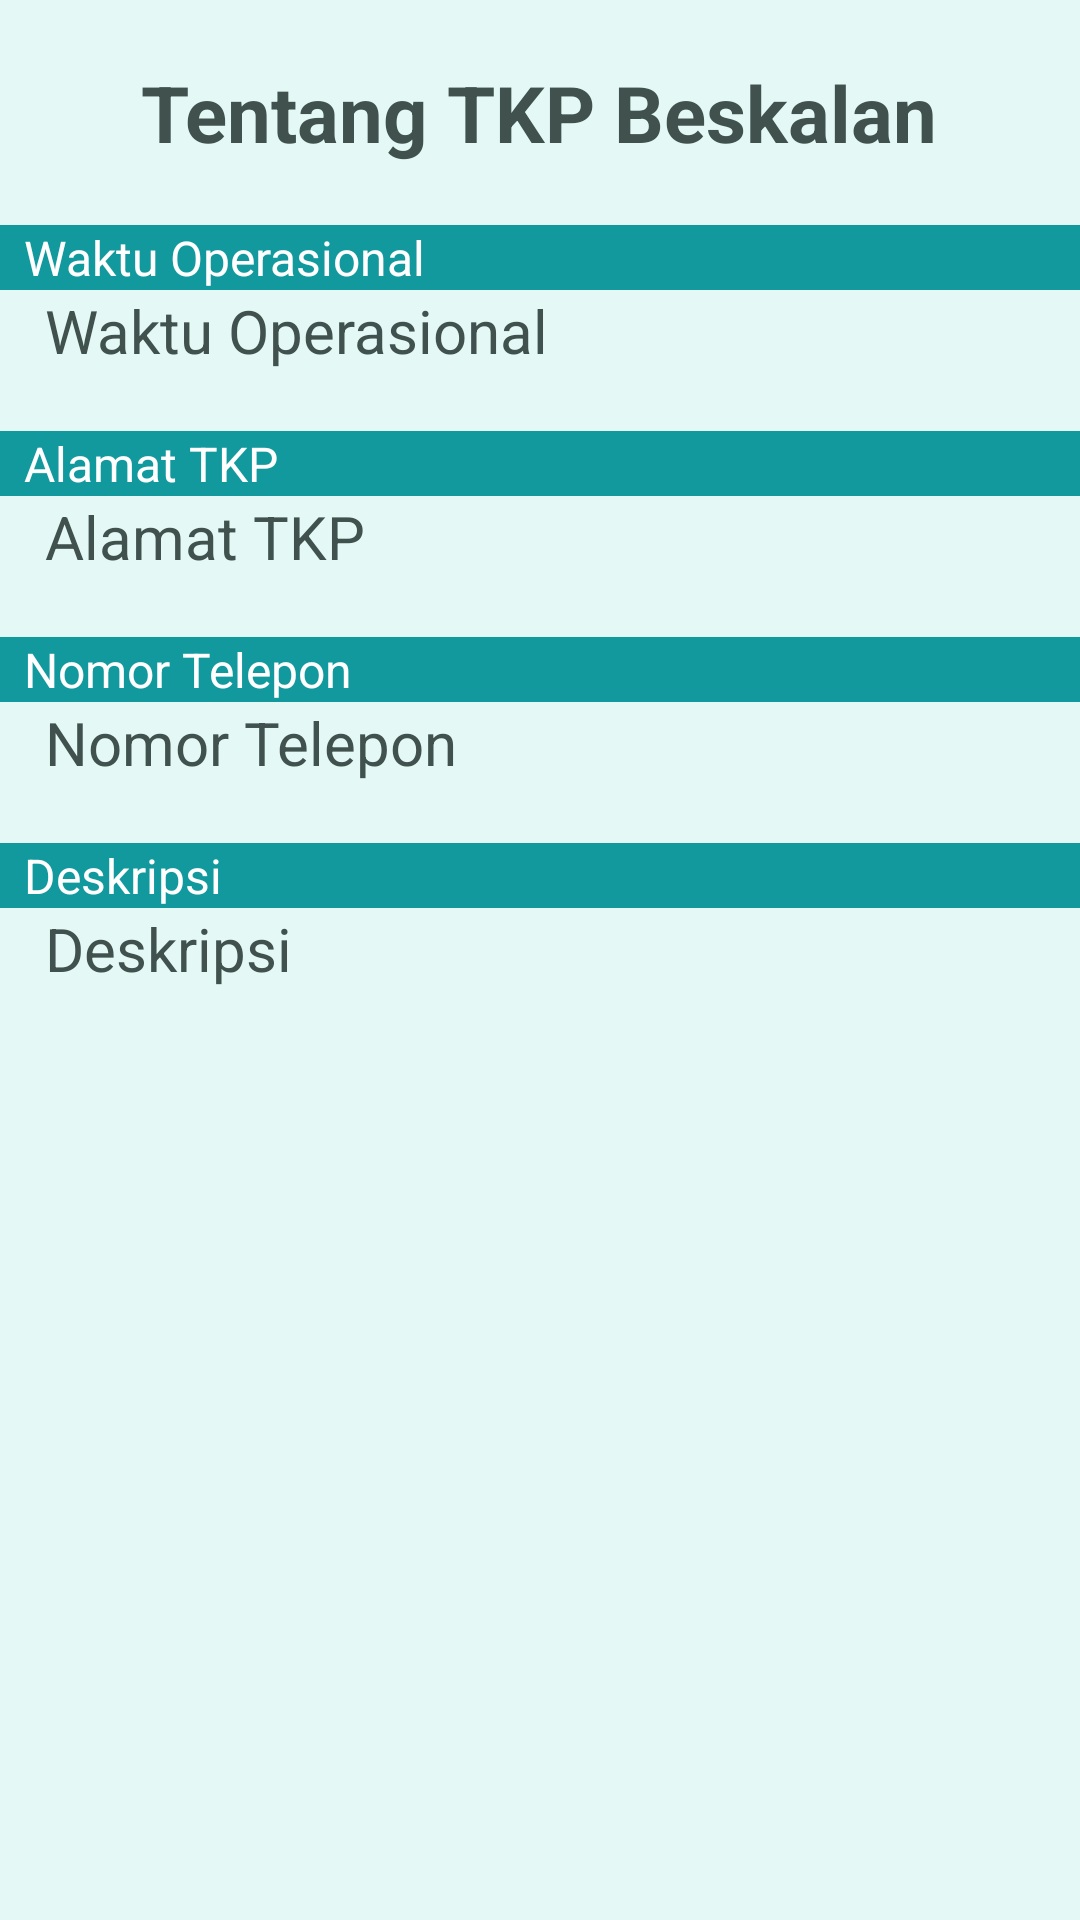

Produce the Android XML layout that renders to this screen, including the resource entries it uses.
<!-- AndroidManifest.xml: application theme AdminMainTheme -->
<!-- res/layout/activity_konsumen_tampil_informasi_tkp.xml -->
<?xml version="1.0" encoding="utf-8"?>
<android.support.design.widget.CoordinatorLayout
    xmlns:app="http://schemas.android.com/apk/res-auto"
    xmlns:tools="http://schemas.android.com/tools"
    xmlns:android="http://schemas.android.com/apk/res/android"
    android:layout_width="match_parent"
    android:layout_height="match_parent"
    tools:context=".View.Konsumen.konsumen_tampil_informasi_tkp">

    <LinearLayout
        android:layout_width="match_parent"
        android:layout_height="match_parent"
        android:orientation="vertical"
        android:background="@color/colorAdmin">

        <TextView
            android:id="@+id/tentang_tkp"
            android:layout_width="wrap_content"
            android:layout_height="wrap_content"
            android:text="Tentang TKP Beskalan"
            android:layout_gravity="center"
            android:textSize="26dp"
            android:layout_marginBottom="20dp"
            android:layout_marginTop="20dp"
            android:textStyle="bold" />

        <TextView
            android:id="@+id/judul_waktu_operasional"
            android:background="@color/colorAdmin3"
            android:textColor="#ffffff"
            android:layout_width="match_parent"
            android:layout_height="wrap_content"
            android:text="  Waktu Operasional"
            android:textSize="16dp" />

        <TextView
            android:id="@+id/waktu_operasional"
            android:layout_width="wrap_content"
            android:layout_height="wrap_content"
            android:layout_marginLeft="15dp"
            android:text="Waktu Operasional"
            android:textSize="20dp"
            android:layout_marginBottom="20dp"/>

        <TextView
            android:id="@+id/judul_alamat_tkp"
            android:background="@color/colorAdmin3"
            android:textColor="#ffffff"
            android:layout_width="match_parent"
            android:layout_height="wrap_content"
            android:text="  Alamat TKP"
            android:textSize="16dp" />

        <TextView
            android:id="@+id/alamat_tkp"
            android:layout_width="wrap_content"
            android:layout_height="wrap_content"
            android:layout_marginLeft="15dp"
            android:text="Alamat TKP"
            android:textSize="20dp"
            android:layout_marginBottom="20dp"/>

        <TextView
            android:id="@+id/judul_nomor_telepon"
            android:background="@color/colorAdmin3"
            android:textColor="#ffffff"
            android:layout_width="match_parent"
            android:layout_height="wrap_content"
            android:text="  Nomor Telepon"
            android:textSize="16dp" />

        <TextView
            android:id="@+id/nomor_telepon"
            android:layout_width="wrap_content"
            android:layout_height="wrap_content"
            android:layout_marginLeft="15dp"
            android:text="Nomor Telepon"
            android:textSize="20dp"
            android:layout_marginBottom="20dp"/>

        <TextView
            android:id="@+id/judul_deskripsi"
            android:background="@color/colorAdmin3"
            android:textColor="#ffffff"
            android:layout_width="match_parent"
            android:layout_height="wrap_content"
            android:text="  Deskripsi"
            android:textSize="16dp" />

        <TextView
            android:id="@+id/deskripsi"
            android:layout_width="wrap_content"
            android:layout_height="wrap_content"
            android:layout_marginLeft="15dp"
            android:text="Deskripsi"
            android:textSize="20dp"
            android:layout_marginBottom="20dp"/>
    </LinearLayout>

</android.support.design.widget.CoordinatorLayout>
<!-- resources referenced by this layout -->
<resources>
  <color name="colorAdmin">#e4f9f5</color>
  <color name="colorAdmin3">#11999e</color>
  <style name="AdminMainTheme" parent="Theme.AppCompat.Light.NoActionBar">
          
          <item name="colorPrimary">@color/colorAdmin</item>
          <item name="colorPrimaryDark">@color/colorAdmin3</item>
          <item name="colorAccent">@color/colorAdmin3</item>
          <item name="android:textColor">@color/colorAdmin4</item>
      </style>
  <color name="colorAdmin4">#40514e</color>
</resources>
